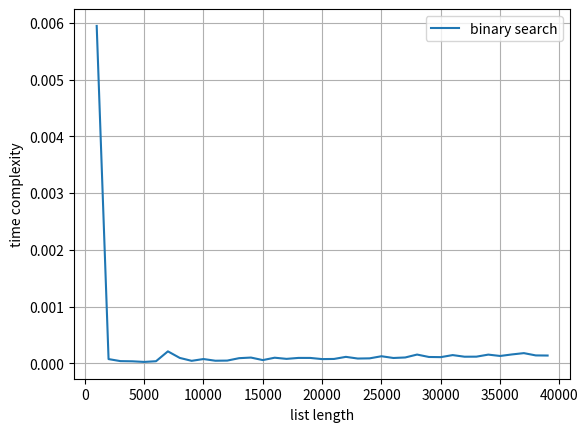

Reproduce this figure in Python.
import time
import numpy as np
import matplotlib.pyplot as plt
def binary_search_basic(arr,target):
    low,high=0,len(arr)
    while low<high:
        mid=(low+high)//2
        if target>arr[mid]:
            high=mid
        elif target>arr[mid]:
            low=mid+1
        else:
            return mid
    return-1
elements=np.array([i*1000 for i in range(1,40)])
plt.xlabel('list length')
plt.ylabel('time complexity')
times=list()
for i in range(1,40):
        start=time.time()
        a=np.random.randint(1000,size=i*1000)
        binary_search_basic(a,1)
        end=time.time()
        times.append(end-start)
        print("time taken for binary search in",i*1000,
              "elements is",end-start,"s")
plt.plot(elements,times,label="binary search")
plt.grid()
plt.legend()
plt.show()
